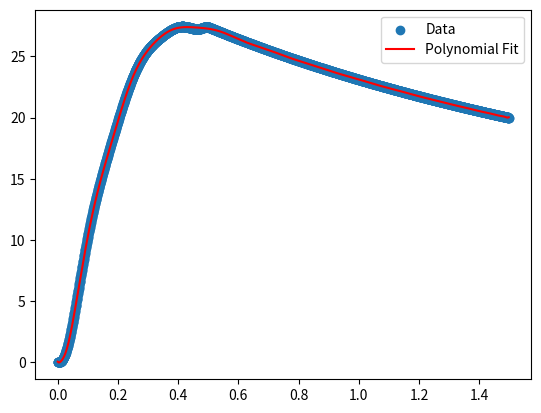

Here is the Python script that generated this plot:
import numpy as np
import matplotlib.pyplot as plt
import scipy.integrate as integrate
from scipy.optimize import newton


def f(x):
    a = 1.2
    a = (((((((-4.46785*pow(10, 7) *(x-0.35)-989101) * (x-0.452028)-37580.9) * (x-0.0287786)+8202.96) * (x-0.2)+8588.79) * (x-0.40718)-2603.65) * (x-0.0897433)+1024.68) *(x-0.299966)-45.8766) *(x-0.5) *x
    if x > 0.5 or x < 0:
        return 0.0
    else:
        return a

def fd(v):
    c = 5.2
    c = (1.20473 * 0.00272415 * 0.5783 * np.square(v)) / 2
    return c

def avg(x):
    return sum(x) / len(x)

# x = np.linspace(0, 0.5, 500)
# y = f(x)

# plt.plot(x, y)
# plt.title("Thrust Force vs. Time")
# plt.xlabel("Time (s)")
# plt.ylabel("Thrust Force (N)")
# plt.show()

v = [0.0]
fDrag = [0.0]
fThrust = []
vStart = 0.0
vEnd = 0.0
J = 0.0
newJ = []
m = 0.07
# vAvg = [0.0]

# J = integrate.quad(f, 0, 0.5)

for i in range(1, 3000):
    fThrust.append(f((0.0005*i)-0.0005))
    J = integrate.quad(f, (0.0005*i)-0.0005, 0.0005*i)
    vEnd = (J[0]/m) + vStart
    vStart = vEnd
    v.append(vEnd)
    fDrag.append(fd(vEnd))
fThrust.append(f(0.5))
# vAvg.append(avg(v))
vEnd = 0.0
vStart = 0.0
v = []

# print(fThrust)

# y = np.array(fThrust)
# x = np.arange(float(len(y))) * 0.0005

# plt.plot(x, y)
# plt.show()

for i in range(0, 3*999):
    newJ.append((fThrust[i] - fDrag[i]) * 0.0005)
    vEnd = (newJ[i]/m) + vStart
    vStart = vEnd
    fDrag[i] = fd(vEnd)
    v.append(vEnd)
# vAvg.append(avg(v))
vEnd = 0.0
vStart = 0.0

for k in range(1, 30):
    for i in range(0, 3*999):
        newJ[i] = (fThrust[i] - fDrag[i]) * 0.0005
        vEnd = (newJ[i]/m) + vStart
        vStart = vEnd
        v[i] = vEnd
        fDrag[i] = fd(vEnd)
    # vAvg.append(avg(v))
    vEnd = 0.0
    vStart = 0.0


y = np.array(v)
x = np.arange(float(len(y))) * 0.0005

velocity_poly = np.polynomial.polynomial.Polynomial.fit(x, y, 30)
# print(velocity_poly)

plt.scatter(x, y, label='Data')
x_values = np.linspace(min(x), max(x), 500)
plt.plot(x_values, velocity_poly(x_values), color='red', label='Polynomial Fit')
plt.legend()
plt.show()

integral_value = 20
a = 0

def difference(b):
    integral, _ = integrate.quad(velocity_poly, a, b)
    return integral - integral_value

print("Mass:", m, "kg")

b = newton(difference, 1)
print("Final time:", b, "s")

print("Final Velocity:", velocity_poly(b), "m/s")

integral = integrate.quad(velocity_poly, 0, b)
print("Distance from start:", integral[0], "m")

# plt.plot(x, y)
# plt.show()

# print(v[len(v) - 1])
